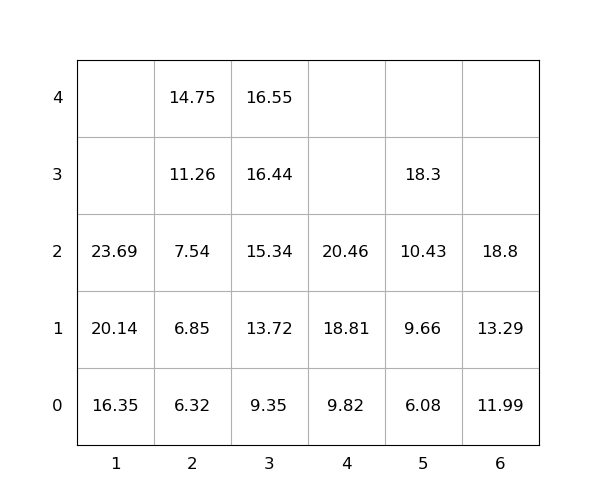

Values plotted in this chart, from the file beside it:
idx, loc_x, loc_y, loc_z, weight, group, score, seq, reloc, size(ft)
1, 4, 0, 0, 9.82, 0, 9.82, 1, 0, 20
2, 1, 0, 0, 16.35, 0, 16.35, 2, 0, 20
3, 1, 0, 1, 20.14, 0, 20.14, 3, 0, 20
4, 5, 0, 0, 6.08, 0, 6.08, 4, 0, 20
5, 4, 0, 1, 18.81, 0, 18.81, 5, 0, 20
6, 6, 0, 0, 11.99, 0, 11.99, 6, 0, 20
7, 6, 0, 1, 13.29, 0, 13.29, 7, 0, 20
8, 5, 0, 1, 9.66, 0, 9.66, 8, 0, 20
9, 3, 0, 0, 9.35, 0, 9.35, 9, 0, 20
10, 2, 0, 0, 6.32, 0, 6.32, 10, 0, 20
11, 5, 0, 2, 10.43, 0, 10.43, 11, 0, 20
12, 6, 0, 2, 18.8, 0, 18.8, 12, 0, 20
13, 5, 0, 3, 18.3, 0, 18.3, 13, 0, 20
14, 3, 0, 1, 13.72, 0, 13.72, 14, 0, 20
15, 3, 0, 2, 15.34, 0, 15.34, 15, 0, 20
16, 1, 0, 2, 23.69, 0, 23.69, 16, 0, 20
17, 4, 0, 2, 20.46, 0, 20.46, 17, 0, 20
18, 3, 0, 3, 16.44, 0, 16.44, 18, 0, 20
19, 3, 0, 4, 16.55, 0, 16.55, 19, 0, 20
20, 2, 0, 1, 6.85, 0, 6.85, 20, 0, 20
21, 2, 0, 2, 7.54, 0, 7.54, 21, 0, 20
22, 2, 0, 3, 11.26, 0, 11.26, 22, 0, 20
23, 2, 0, 4, 14.75, 0, 14.75, 23, 0, 20
